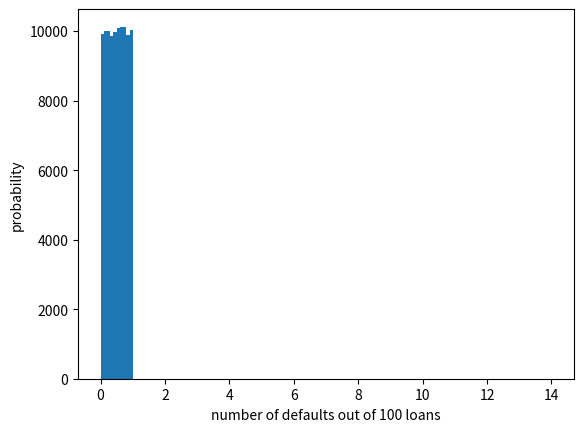

Here is the Python script that generated this plot: (Note: this script raises an exception after producing the figure.)
import numpy as np
import seaborn as sns
import matplotlib.pyplot as plt

# Instantiate and seed the random number generator
rng = np.random.default_rng(42)

# Initialize random numbers: random_numbers
random_numbers = np.empty(100000)

# Generate random numbers by looping over range(100000)
for i in range(100000):
    random_numbers[i] = rng.random()

# Plot a histogram
_ = plt.hist(random_numbers)

# Show the plot
plt.show()

def perform_bernoulli_trials(n, p):
    """Perform n Bernoulli trials with success probability p
    and return number of successes."""
    # Initialize number of successes: n_success
    n_success = 0

    # Perform trials
    for i in range(n):
        # Choose random number between zero and one: random_number
        random_number = rng.random()

        # If less than p, it's a success so add one to n_success
        if random_number < p:
            n_success += 1

    return n_success

# Instantiate and seed random number generator
rng = np.random.default_rng(42)

# Initialize the number of defaults: n_defaults
n_defaults = np.empty(1000)

# Compute the number of defaults
for i in range(1000):
    n_defaults[i] = perform_bernoulli_trials(100, 0.05)

# Plot the histogram with default number of bins; label your axes
_ = plt.hist(n_defaults, density=True)
_ = plt.xlabel('number of defaults out of 100 loans')
_ = plt.ylabel('probability') 

# Show the plot
plt.show()

# Compute ECDF: x, y
x, y = ecdf(n_defaults)

# Plot the CDF with labeled axes
_ = plt.plot(x, y, marker='.', linestyle='none')
_ = plt.xlabel('number of defaults out of 100')
_ = plt.ylabel('CDF')

# Show the plot
plt.show()

# Compute the number of 100-loan simulations with 10 or more defaults: n_lose_money
n_lose_money = np.sum(n_defaults >= 10)

# Compute and print probability of losing money
print('Probability of losing money =', n_lose_money / len(n_defaults))

# Take 10,000 samples out of the binomial distribution: n_defaults
n_defaults = rng.binomial(n=100, p=0.05, size=10000)

# Compute CDF: x, y
x, y = ecdf(n_defaults)

# Plot the CDF with axis labels
_ = plt.plot(x, y, marker='.', linestyle='none')
_ = plt.xlabel('number of defaults out of 100 loans')
_ = plt.ylabel('CDF')

# Show the plot
plt.show()

# Compute bin edges: bins
bins = np.arange(0, max(n_defaults) + 1.5) - 0.5

# Generate histogram
plt.hist(n_defaults, density=True, bins=bins)

# Label axes
plt.xlabel('number of defaults out of 100')
plt.ylabel('PMF')


# Show the plot
plt.show()

# Draw 10,000 samples out of Poisson distribution: samples_poisson
samples_poisson = rng.poisson(10, size=10000)

# Print the mean and standard deviation
print('Poisson:     ', np.mean(samples_poisson),
                       np.std(samples_poisson))

# Specify values of n and p to consider for Binomial: n, p
n = [20, 100, 1000]
p = [0.5, 0.1, 0.01]

# Draw 10,000 samples for each n,p pair: samples_binomial
for i in range(3):
    samples_binomial = rng.binomial(n[i], p[i], size=10000)

    # Print results
    print('n =', n[i], 'Binom:', np.mean(samples_binomial),
                                 np.std(samples_binomial))

# Draw 10,000 samples out of Poisson distribution: n_nohitters
n_nohitters = rng.poisson(251/115, size=10000)

# Compute number of samples that are seven or greater: n_large
n_large = np.sum(n_nohitters >= 7)

# Compute probability of getting seven or more: p_large
p_large = n_large/len(n_nohitters)

# Print the result
print('Probability of seven or more no-hitters:', p_large)


